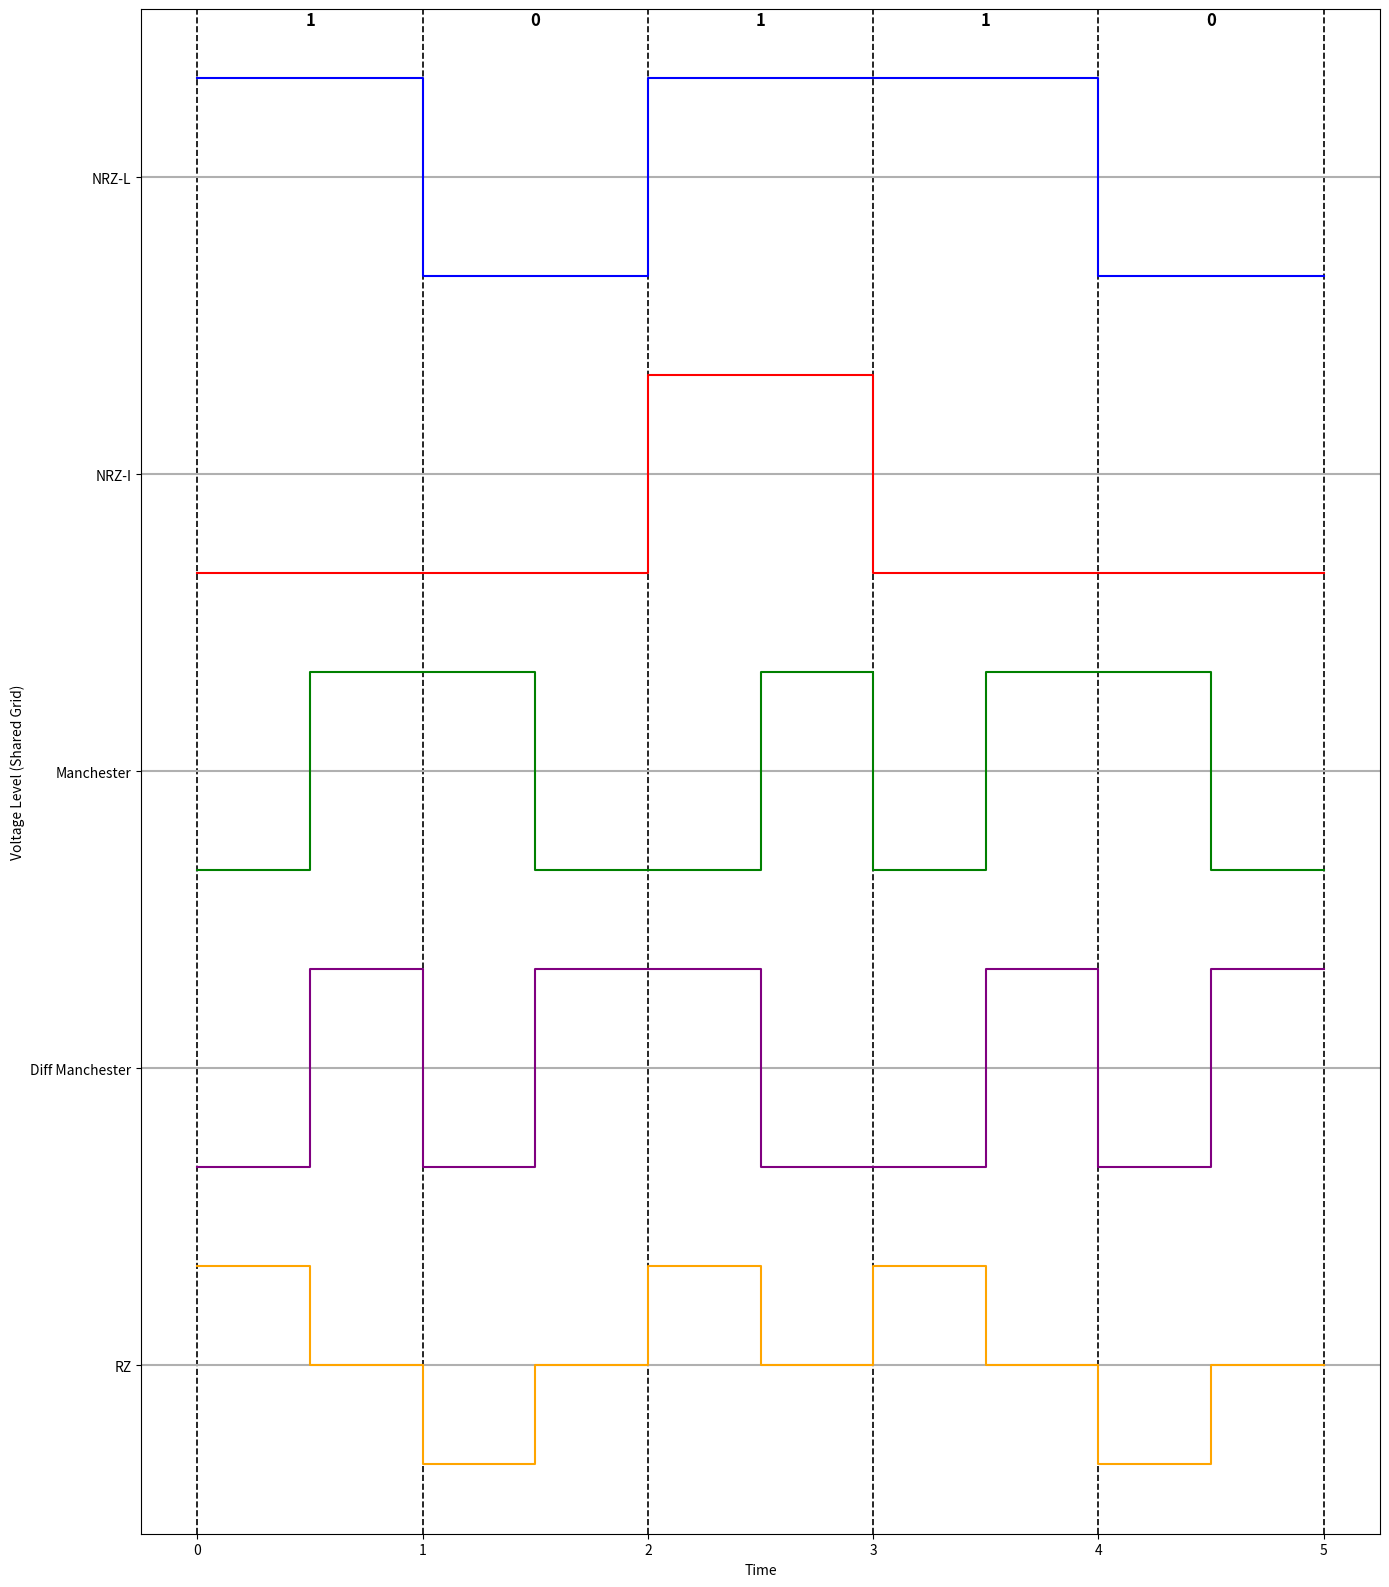

Here is the Python script that generated this plot:
import matplotlib.pyplot as plt

def nrzl_encoding(data):
    signal, time = [], []
    for i, bit in enumerate(data):
        level = 1 if bit == '1' else -1
        signal.extend([level, level])
        time.extend([i, i + 1])
    return time, signal

def nrzi_encoding(data):
    signal, time = [], []
    current_level = 1
    for i, bit in enumerate(data):
        if bit == '1':
            current_level *= -1
        signal.extend([current_level, current_level])
        time.extend([i, i + 1])
    return time, signal

def manchester_encoding(data):
    signal, time = [], []
    for i, bit in enumerate(data):
        first = -1 if bit == '1' else 1
        second = 1 if bit == '1' else -1
        signal.extend([first, second, second])
        time.extend([i, i + 0.5, i + 1])
    return time, signal

def diff_manchester_encoding(data):
    signal, time = [], []
    first_half=-1
    second_half=1
    prev='';
    for i, bit in enumerate(data):
        if bit == '1' and prev=='1'  or bit == '1' and prev=='0' :
            # '1' = low to high
            first_half = first_half*(-1)
            second_half =second_half *( -1)
            prev=bit;
        else:
            # '0' = high to low
            first_half = first_half
            second_half = second_half
            prev=bit;
        signal.extend([first_half, second_half, second_half])
        time.extend([i, i + 0.5, i + 1])
    return time, signal
    
def rz_encoding(data):
    """RZ encoding with mid-bit transitions"""
    signal = []
    time = []
    for i, bit in enumerate(data):
        if bit == '1':
            signal.extend([1, 0, 0])
        else:
            signal.extend([-1, 0, 0])
        time.extend([i, i + 0.5, i + 1])
    return time, signal

# Input digital data
digital_data = "10110"

# Get time and signal for all encodings
t1, s1 = nrzl_encoding(digital_data)
t2, s2 = nrzi_encoding(digital_data)
t3, s3 = manchester_encoding(digital_data)
t4, s4 = diff_manchester_encoding(digital_data)
t5, s5 = rz_encoding(digital_data)
# Track positions (visual levels on the plot)
track_gap = 3
s1 = [y + track_gap * 4 for y in s1]  # NRZ-L at top
s2 = [y + track_gap * 3 for y in s2]  # NRZ-I
s3 = [y + track_gap * 2 for y in s3]  # Manchester
s4 = [y + track_gap * 1 for y in s4]  # Differential Manchester
s5 = [y + track_gap * 0 for y in s5]  # RZ at bottom
# Plot
plt.figure(figsize=(14, 16))
plt.plot(t1, s1, drawstyle='steps-post', label="NRZ-L", color='blue')
plt.plot(t2, s2, drawstyle='steps-post', label="NRZ-I", color='red')
plt.plot(t3, s3, drawstyle='steps-post', label="Manchester", color='green')
plt.plot(t4, s4, drawstyle='steps-post', label="Diff Manchester", color='purple')
plt.plot(t5, s5, drawstyle='steps-post', label="RZ", color='orange')

# Add track labels
plt.yticks(
    [track_gap * 4,track_gap * 3, track_gap * 2, track_gap * 1, 0],
    ["NRZ-L", "NRZ-I", "Manchester", "Diff Manchester","RZ"]
)

for i, bit in enumerate(digital_data):
    plt.text(i + 0.5, max(s1) + 0.5, bit, ha='center', va='bottom', fontsize=12, fontweight='bold')

# plt.title("Digital Data to Digital Signal (All 4 Encodings)",fontsize=15)
plt.xlabel("Time")
plt.ylabel("Voltage Level (Shared Grid)")
plt.grid(True)
plt.grid(axis='x', color='black', linestyle='--', linewidth=1.2)
plt.grid(axis='y',  linewidth=1.5)
# plt.subplots_adjust(top=0.7) 
# plt.legend(loc='lower right')
plt.tight_layout()
plt.show()